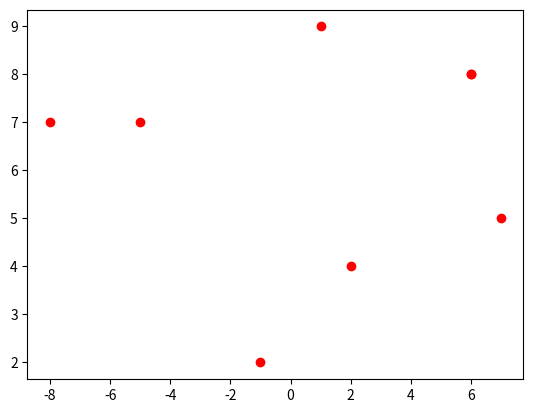

The matplotlib source for this figure:
dic = {"hola": "g"}
import matplotlib.pyplot as plt

x = 4 + 3j
a = [-5 + 7j, 6 + 8j, 6 + 8j, 2 + 4j, -1 + 2j, -8 + 7j, 7 + 5j, 1 + 9j]
X = [x.real for x in a]
Y = [x.imag for x in a]
plt.scatter(X, Y, color="red")
plt.show()
